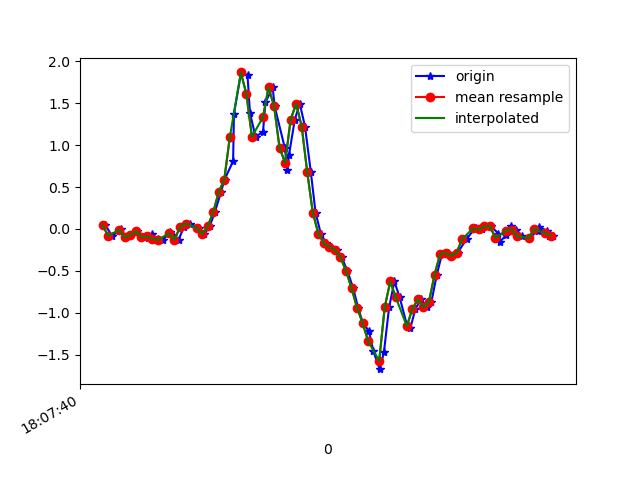

The data file committed next to this chart (first rows):
1617818860630, 514504248578254, 0.04589563, 0.22182178, -0.0108985705
1617818860654, 514504267607150, -0.07994, -0.08361, 9.7E-5
1617818860681, 514504286636078, -0.02252, 0.2096, -0.04877
1617818860688, 514504305664990, -0.001752, 0.2511, 0.01231
1617818860704, 514504324693886, -0.09949, -0.1752, 0.01354
1617818860723, 514504343719390, -0.07017, 0.2194, -0.04144
1617818860743, 514504362745614, -0.02496, 0.2206, 0.01598
1617818860762, 514504381771854, -0.0946, -0.1923, 0.05019
1617818860783, 514504400798126, -0.1117, 0.1021, -0.01456
1617818860799, 514504419824334, -0.06406, 0.3587, 0.01598
1617818860819, 514504438839566, -0.1142, 0.0349, 0.05996
1617818860839, 514504457865070, -0.1313, -0.1313, 0.01842
1617818860863, 514504476890542, -0.03352, 0.4295, 0.008649
1617818860876, 514504495916046, -0.06773, 0.1534, 0.05263
1617818860895, 514504514966318, -0.1276, -0.04574, 0.0172
1617818860914, 514504533991790, 0.02268, 0.2854, 9.7E-5
1617818860937, 514504553023310, 0.06544, 0.2438, 0.04041
1617818860968, 514504572049102, 0.01291, -0.1093, 0.05752
1617818860988, 514504591192865, -0.06039, 0.2145, -0.03167
1617818861007, 514504610218689, 0.03123, 0.2084, -0.05732
1617818861026, 514504629244481, 0.1998, -0.07139, -0.05366
1617818861048, 514504648266465, 0.4405, -0.4391, -0.05244
1617818861061, 514504667292129, 0.5896, -0.7922, -0.2467
1617818861092, 514504686342561, 0.8095, -1.164, -0.5705
1617818861095, 514504705368161, 1.378, -1.625, -0.8099
1617818861121, 514504724393761, 1.869, -2.231, -0.8319
1617818861144, 514504743415905, 1.838, -2.892, -0.7403
1617818861153, 514504762466209, 1.382, -3.397, -0.8136
1617818861173, 514504781491681, 1.101, -3.663, -0.9797
1617818861200, 514504800517217, 1.159, -3.881, -1.086
1617818861209, 514504819542689, 1.512, -4.02, -1.113
1617818861235, 514504838592929, 1.69, -4.03, -1.124
1617818861242, 514504857612833, 1.467, -3.945, -1.132
1617818861279, 514504876638177, 0.9659, -3.76, -1.218
1617818861288, 514504895663457, 0.702, -3.437, -1.362
1617818861294, 514504914688801, 0.8828, -3.03, -1.432
1617818861315, 514504933738913, 1.307, -2.605, -1.361
1617818861333, 514504952753057, 1.496, -2.178, -1.176
1617818861352, 514504971778017, 1.221, -1.75, -0.9651
1617818861373, 514504990827809, 0.6775, -1.325, -0.7513
1617818861390, 514505009852833, 0.1962, -0.9107, -0.5448
1617818861409, 514505028877793, -0.05551, -0.5124, -0.3395
1617818861428, 514505047898209, -0.1716, -0.1313, -0.1355
1617818861447, 514505066923105, -0.2143, 0.2646, 0.02453
1617818861467, 514505085972769, -0.2473, 0.7044, 0.1675
1617818861485, 514505104997601, -0.3402, 1.149, 0.3165
1617818861505, 514505124022433, -0.499, 1.572, 0.4607
1617818861526, 514505143047329, -0.7055, 1.954, 0.6342
1617818861544, 514505162089377, -0.94, 2.321, 0.8272
1617818861561, 514505181114145, -1.121, 2.616, 1.031
1617818861583, 514505200138657, -1.217, 2.84, 1.235
1617818861599, 514505219163425, -1.459, 3.053, 1.404
1617818861622, 514505238212897, -1.673, 3.291, 1.46
1617818861637, 514505257229089, -1.474, 3.547, 1.445
1617818861656, 514505276253473, -0.9339, 3.662, 1.469
1617818861675, 514505295277985, -0.6261, 3.63, 1.519
1617818861694, 514505314327329, -0.8154, 3.486, 1.509
1617818861720, 514505333351841, -1.142, 3.239, 1.409
1617818861733, 514505352363937, -1.179, 2.902, 1.289
1617818861751, 514505371388193, -0.9535, 2.425, 1.199
1617818861771, 514505390412449, -0.8399, 1.975, 1.124
... 25 more rows
